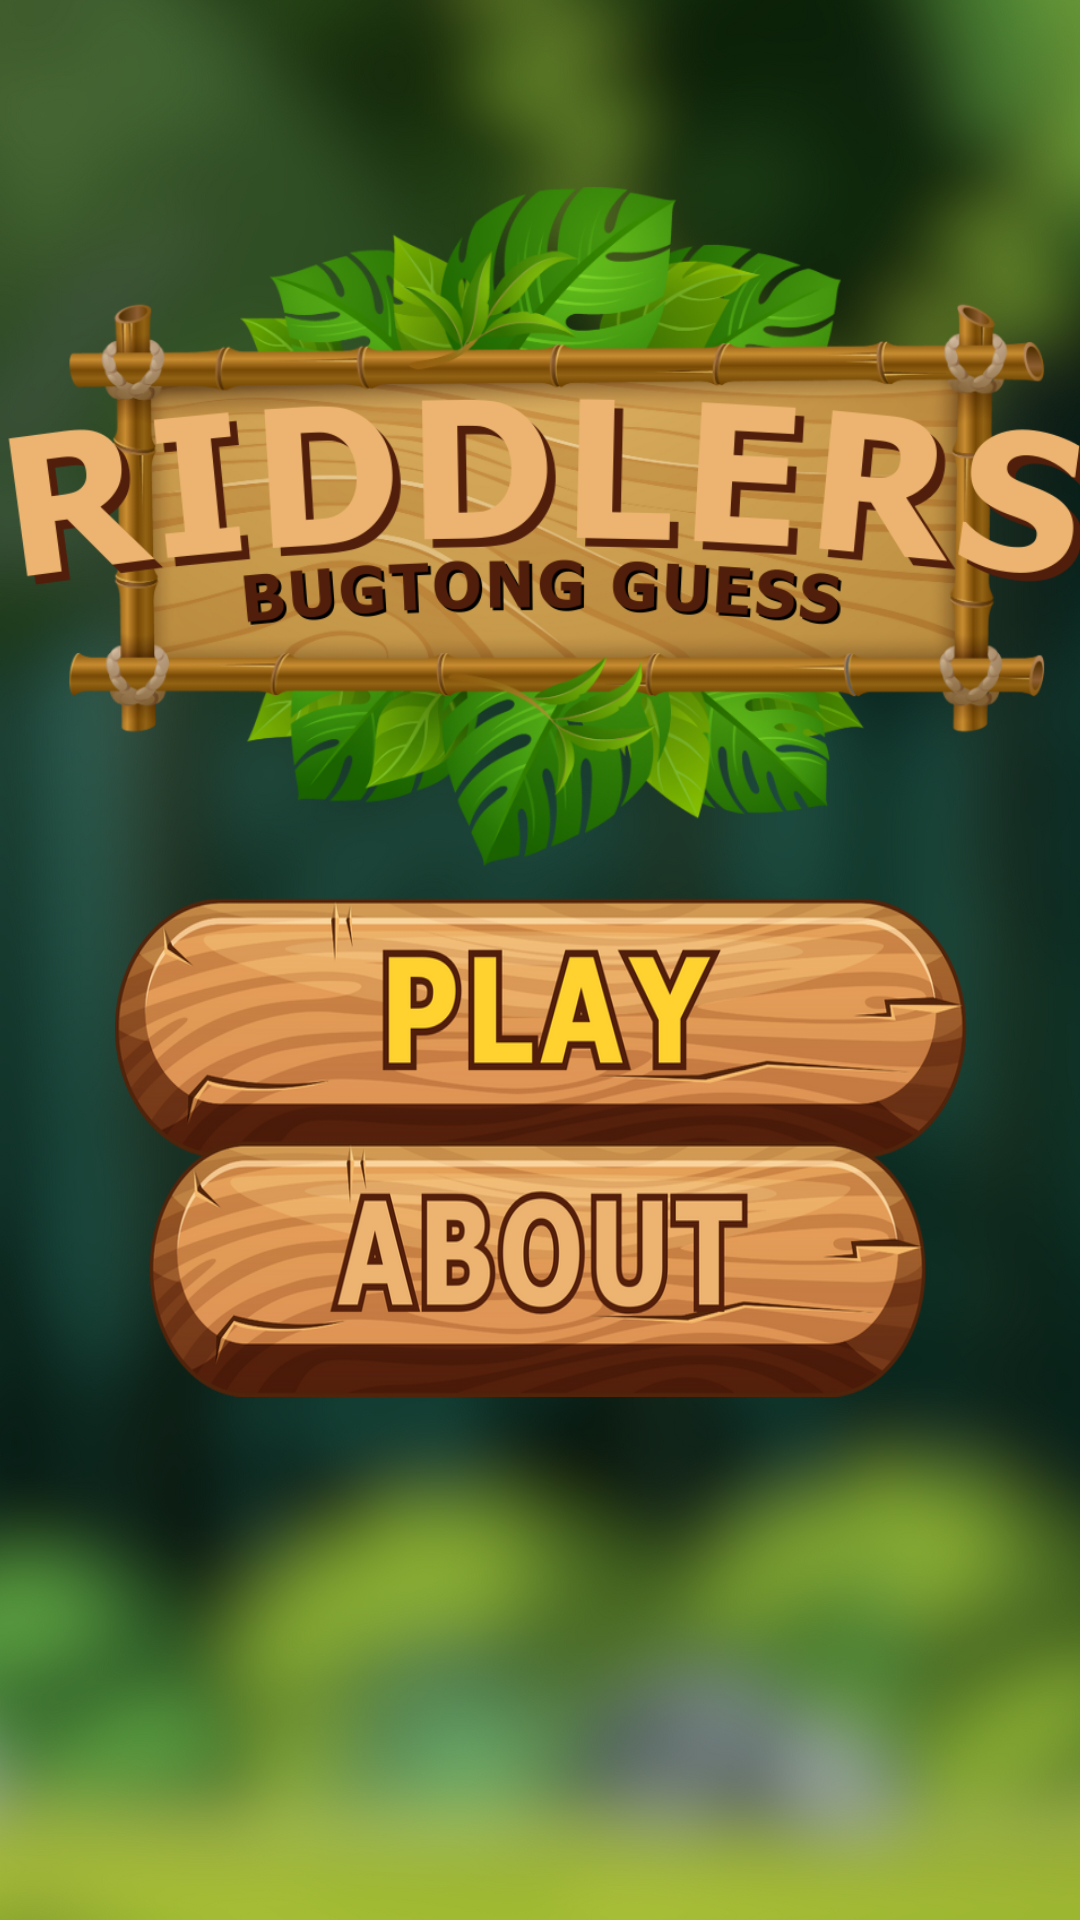

Here is an Android app screen rendered from its layout file. Give the layout XML and the strings, colors and styles it references.
<!-- AndroidManifest.xml: application theme Theme.Riddlers -->
<!-- res/layout/activity_main.xml -->
<?xml version="1.0" encoding="utf-8"?>
<androidx.constraintlayout.widget.ConstraintLayout xmlns:android="http://schemas.android.com/apk/res/android"
    xmlns:app="http://schemas.android.com/apk/res-auto"
    xmlns:tools="http://schemas.android.com/tools"
    android:id="@+id/main"
    android:layout_width="match_parent"
    android:layout_height="match_parent"
    android:background="@drawable/bgdefault"
    tools:context=".MainActivity">

    <ImageButton
        android:id="@+id/btnPlay"
        android:layout_width="284dp"
        android:layout_height="95dp"
        android:background="@drawable/btnplay"
        android:scaleType="fitCenter"
        android:theme="@android:style/ThemeOverlay.Material.Dark"
        app:layout_constraintBottom_toBottomOf="parent"
        app:layout_constraintEnd_toEndOf="parent"
        app:layout_constraintHorizontal_bias="0.503"
        app:layout_constraintStart_toStartOf="parent"
        app:layout_constraintTop_toTopOf="parent"
        app:layout_constraintVertical_bias="0.534" />

    <ImageButton
        android:id="@+id/btnAbout"
        android:layout_width="283dp"
        android:layout_height="93dp"
        android:background="@drawable/btnabout"
        android:scaleType="fitCenter"
        android:theme="@android:style/ThemeOverlay.Material.Dark"
        app:layout_constraintBottom_toBottomOf="parent"
        app:layout_constraintEnd_toEndOf="parent"
        app:layout_constraintStart_toStartOf="parent"
        app:layout_constraintTop_toTopOf="parent"
        app:layout_constraintVertical_bias="0.681" />

    <ImageView
        android:id="@+id/logo"
        android:layout_width="415dp"
        android:layout_height="351dp"
        app:layout_constraintBottom_toBottomOf="parent"
        app:layout_constraintEnd_toEndOf="parent"
        app:layout_constraintStart_toStartOf="parent"
        app:layout_constraintTop_toTopOf="parent"
        app:layout_constraintVertical_bias="0.0"
        app:srcCompat="@drawable/logo" />

</androidx.constraintlayout.widget.ConstraintLayout>
<!-- resources referenced by this layout -->
<resources>
  <!-- drawable bgdefault: jpg bitmap (drawable, 572438 bytes) -->
  <!-- drawable btnabout (drawable) -->
  <?xml version="1.0" encoding="utf-8"?>
  <selector xmlns:android="http://schemas.android.com/apk/res/android">
   <item android:state_pressed="true"  android:drawable="@drawable/btnaboutdark"/>
   <item android:state_pressed="false" android:drawable="@drawable/btnaboutnormal"/>
  </selector>
  <!-- drawable btnplay (drawable) -->
  <?xml version="1.0" encoding="utf-8"?>
  <selector xmlns:android="http://schemas.android.com/apk/res/android">
      <item android:state_pressed="true" android:drawable="@drawable/btnplaydark"/>
      <item android:state_pressed="false" android:drawable="@drawable/btnplaynormal"/>
  </selector>
  <!-- drawable logo: png bitmap (drawable, 377242 bytes) -->
  <style name="Theme.Riddlers" parent="Base.Theme.Riddlers" />
  <!-- drawable btnaboutdark: png bitmap (drawable, 108986 bytes) -->
  <!-- drawable btnaboutnormal: png bitmap (drawable, 116560 bytes) -->
  <!-- drawable btnplaydark: png bitmap (drawable, 104156 bytes) -->
  <!-- drawable btnplaynormal: png bitmap (drawable, 109537 bytes) -->
  <style name="Base.Theme.Riddlers" parent="Theme.Material3.DayNight.NoActionBar">
          
          
      </style>
</resources>
